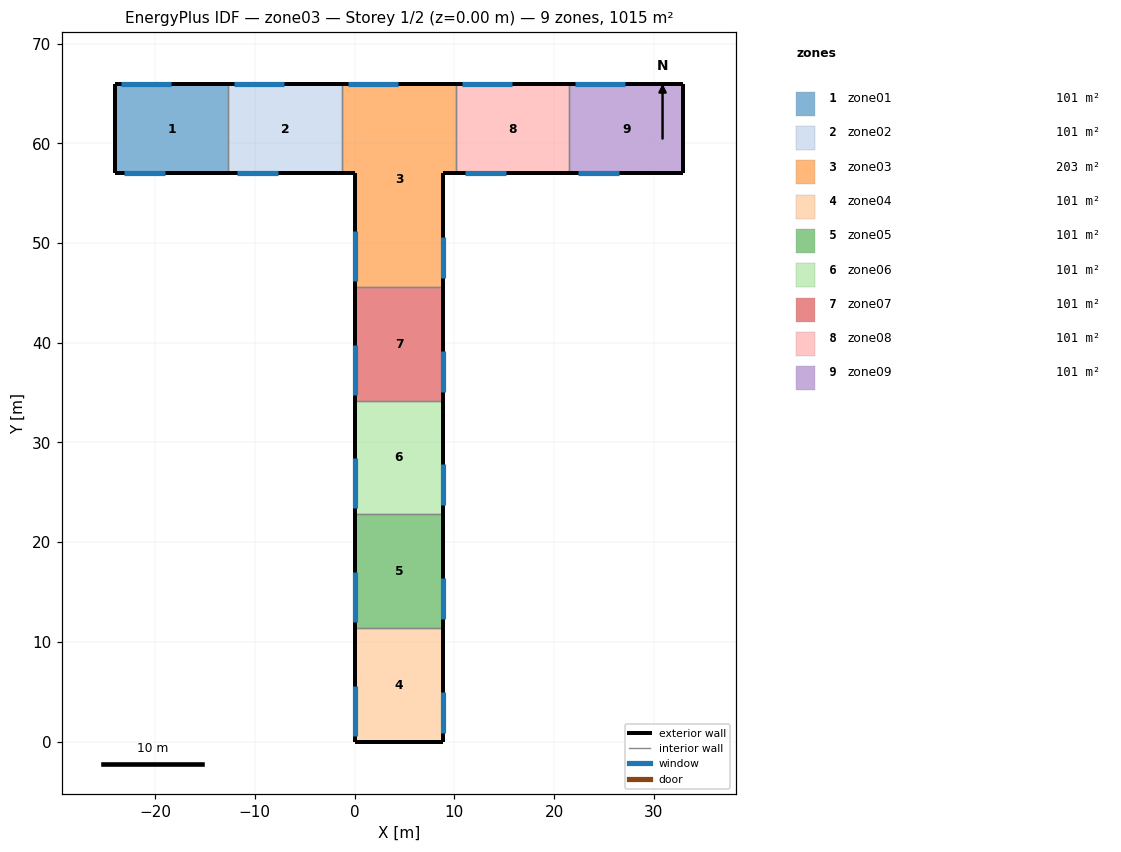
=== STOREY PLAN SPEC (per zone: floor XY polygon, exterior-wall plan segments, windows/doors) ===
zone 1: zone01  (101.5 m²)
  floor: (-24.05, 65.90) (-12.65, 65.90) (-12.65, 57.00) (-24.05, 57.00)
  exterior wall: (-24.05, 65.90) – (-24.05, 57.00)  [8.9 m]
  exterior wall: (-12.65, 65.90) – (-24.05, 65.90)  [11.4 m]
    window: (-23.45, 65.90) – (-18.45, 65.90)  [12.5 m²]
  exterior wall: (-24.05, 57.00) – (-12.65, 57.00)  [11.4 m]
    window: (-23.15, 57.00) – (-19.05, 57.00)  [6.1 m²]
  interior walls: 1
zone 2: zone02  (101.5 m²)
  floor: (-12.65, 65.90) (-1.25, 65.90) (-1.25, 57.00) (-12.65, 57.00)
  exterior wall: (-1.25, 65.90) – (-12.65, 65.90)  [11.4 m]
    window: (-12.05, 65.90) – (-7.05, 65.90)  [12.5 m²]
  exterior wall: (-12.65, 57.00) – (-1.25, 57.00)  [11.4 m]
    window: (-11.75, 57.00) – (-7.65, 57.00)  [6.1 m²]
  interior walls: 2
zone 3: zone03  (202.9 m²)
  floor: (0.00, 57.00) (-1.25, 57.00) (-1.25, 65.90) (10.15, 65.90) (10.15, 57.00) (8.90, 57.00) (8.90, 45.60) (0.00, 45.60)
  exterior wall: (10.15, 65.90) – (-1.25, 65.90)  [11.4 m]
    window: (-0.65, 65.90) – (4.35, 65.90)  [12.5 m²]
  exterior wall: (-1.25, 57.00) – (0.00, 57.00)  [1.2 m]
  exterior wall: (8.90, 57.00) – (10.15, 57.00)  [1.2 m]
  exterior wall: (8.90, 57.00) – (8.90, 45.60)  [11.4 m]
    window: (8.90, 46.50) – (8.90, 50.60)  [6.2 m²]
  exterior wall: (0.00, 57.00) – (0.00, 45.60)  [11.4 m]
    window: (0.00, 46.20) – (0.00, 51.20)  [12.5 m²]
  interior walls: 3
zone 4: zone04  (101.5 m²)
  floor: (0.00, 11.40) (8.90, 11.40) (8.90, 0.00) (0.00, 0.00)
  exterior wall: (8.90, 11.40) – (8.90, 0.00)  [11.4 m]
    window: (8.90, 0.90) – (8.90, 5.00)  [6.1 m²]
  exterior wall: (0.00, 11.40) – (0.00, 0.00)  [11.4 m]
    window: (0.00, 0.60) – (0.00, 5.60)  [12.5 m²]
  exterior wall: (0.00, 0.00) – (8.90, 0.00)  [8.9 m]
  interior walls: 1
zone 5: zone05  (101.5 m²)
  floor: (0.00, 22.80) (8.90, 22.80) (8.90, 11.40) (0.00, 11.40)
  exterior wall: (8.90, 22.80) – (8.90, 11.40)  [11.4 m]
    window: (8.90, 12.30) – (8.90, 16.40)  [6.1 m²]
  exterior wall: (0.00, 22.80) – (0.00, 11.40)  [11.4 m]
    window: (0.00, 12.00) – (0.00, 17.00)  [12.5 m²]
  interior walls: 2
zone 6: zone06  (101.5 m²)
  floor: (0.00, 34.20) (8.90, 34.20) (8.90, 22.80) (0.00, 22.80)
  exterior wall: (8.90, 34.20) – (8.90, 22.80)  [11.4 m]
    window: (8.90, 23.70) – (8.90, 27.80)  [6.2 m²]
  exterior wall: (0.00, 34.20) – (0.00, 22.80)  [11.4 m]
    window: (0.00, 23.40) – (0.00, 28.40)  [12.5 m²]
  interior walls: 2
zone 7: zone07  (101.5 m²)
  floor: (0.00, 45.60) (8.90, 45.60) (8.90, 34.20) (0.00, 34.20)
  exterior wall: (8.90, 45.60) – (8.90, 34.20)  [11.4 m]
    window: (8.90, 35.10) – (8.90, 39.20)  [6.2 m²]
  exterior wall: (0.00, 45.60) – (0.00, 34.20)  [11.4 m]
    window: (0.00, 34.80) – (0.00, 39.80)  [12.5 m²]
  interior walls: 2
zone 8: zone08  (101.5 m²)
  floor: (10.15, 65.90) (21.55, 65.90) (21.55, 57.00) (10.15, 57.00)
  exterior wall: (21.55, 65.90) – (10.15, 65.90)  [11.4 m]
    window: (10.75, 65.90) – (15.75, 65.90)  [12.5 m²]
  exterior wall: (10.15, 57.00) – (21.55, 57.00)  [11.4 m]
    window: (11.05, 57.00) – (15.15, 57.00)  [6.1 m²]
  interior walls: 2
zone 9: zone09  (101.5 m²)
  floor: (21.55, 65.90) (32.95, 65.90) (32.95, 57.00) (21.55, 57.00)
  exterior wall: (32.95, 65.90) – (32.95, 57.00)  [8.9 m]
  exterior wall: (32.95, 65.90) – (21.55, 65.90)  [11.4 m]
    window: (22.15, 65.90) – (27.15, 65.90)  [12.5 m²]
  exterior wall: (21.55, 57.00) – (32.95, 57.00)  [11.4 m]
    window: (22.45, 57.00) – (26.55, 57.00)  [6.2 m²]
  interior walls: 1

=== DERIVED (storey summary) ===
Building: zone03
Storey: 1 of 2  (floor level z = 0.00 m)
Storey gross floor area: 1014.6 m²
Zones on this storey: 9
  - zone01: floor 101.5 m²; exterior wall 31.7 m (234.6 m²); 2 window(s) 18.6 m²; WWR 8.0%
  - zone02: floor 101.5 m²; exterior wall 22.8 m (168.7 m²); 2 window(s) 18.6 m²; WWR 11.1%
  - zone03: floor 202.9 m²; exterior wall 36.7 m (271.6 m²); 3 window(s) 31.2 m²; WWR 11.5%
  - zone04: floor 101.5 m²; exterior wall 31.7 m (234.6 m²); 2 window(s) 18.6 m²; WWR 8.0%
  - zone05: floor 101.5 m²; exterior wall 22.8 m (168.7 m²); 2 window(s) 18.6 m²; WWR 11.1%
  - zone06: floor 101.5 m²; exterior wall 22.8 m (168.7 m²); 2 window(s) 18.7 m²; WWR 11.1%
  - zone07: floor 101.5 m²; exterior wall 22.8 m (168.7 m²); 2 window(s) 18.7 m²; WWR 11.1%
  - zone08: floor 101.5 m²; exterior wall 22.8 m (168.7 m²); 2 window(s) 18.6 m²; WWR 11.1%
  - zone09: floor 101.5 m²; exterior wall 31.7 m (234.6 m²); 2 window(s) 18.7 m²; WWR 8.0%
Zone adjacency: (none detected)